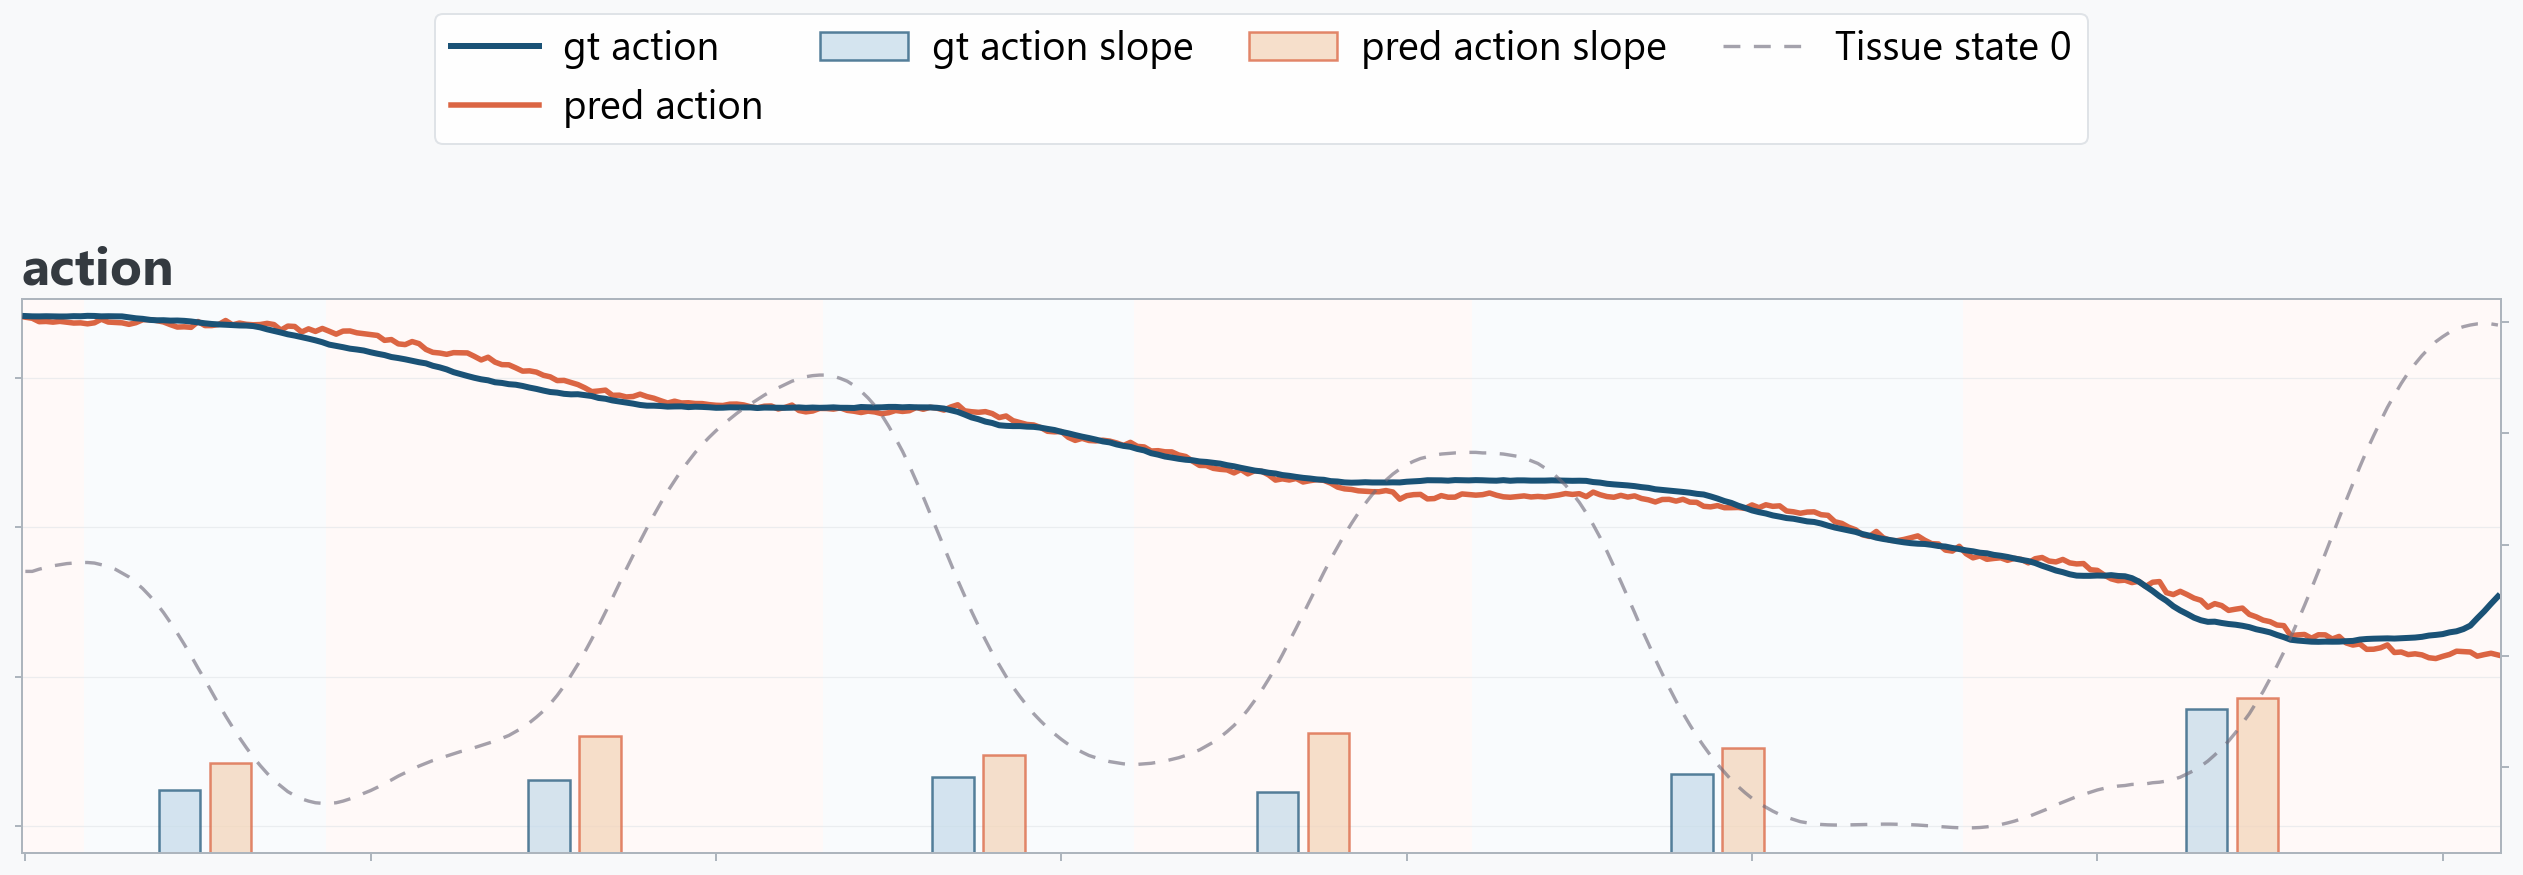

Source data for this figure (header and first rows):
gt_action_0, gt_action_1, gt_action_2, pred_action_0, pred_action_1, pred_action_2, phase, motion
0.05412, -0.002946, 0.007897, 0.05404, -0.00284, 0.007797, 0.5978, 5.52E-01
0.0541, -0.00292, 0.007909, 0.05397, -0.002824, 0.007857, 0.5978, 5.56E-01
0.0541, -0.002918, 0.00791, 0.05374, -0.002757, 0.007872, 0.5934, 5.59E-01
0.05411, -0.00294, 0.007905, 0.05376, -0.002799, 0.007858, 0.5934, 5.62E-01
0.0541, -0.002927, 0.007899, 0.05371, -0.002762, 0.007936, 0.5896, 5.64E-01
0.05409, -0.002912, 0.007924, 0.05376, -0.002712, 0.007917, 0.5896, 5.66E-01
0.05409, -0.002917, 0.007926, 0.05371, -0.002707, 0.008025, 0.5861, 5.67E-01
0.05411, -0.002954, 0.007916, 0.05365, -0.00272, 0.007991, 0.5861, 5.68E-01
0.05411, -0.00295, 0.007929, 0.05366, -0.002735, 0.00799, 0.5832, 5.68E-01
0.05413, -0.003009, 0.007876, 0.0536, -0.002712, 0.008183, 0.5832, 5.67E-01
0.05413, -0.002993, 0.007904, 0.05367, -0.002707, 0.008096, 0.5805, 5.64E-01
0.0541, -0.002929, 0.007952, 0.05391, -0.002701, 0.008098, 0.5805, 5.61E-01
0.05411, -0.002923, 0.00796, 0.05372, -0.002783, 0.008051, 0.5713, 5.56E-01
0.05411, -0.0029, 0.007967, 0.05369, -0.002693, 0.008062, 0.5713, 5.49E-01
0.0541, -0.002888, 0.007998, 0.05367, -0.002715, 0.00815, 0.5546, 5.42E-01
0.05404, -0.002937, 0.007982, 0.05356, -0.002753, 0.008104, 0.5546, 5.32E-01
0.05397, -0.002913, 0.008021, 0.05367, -0.00268, 0.008023, 0.5344, 5.21E-01
0.05393, -0.002925, 0.008022, 0.05387, -0.002766, 0.007992, 0.5344, 5.08E-01
0.05386, -0.002909, 0.00805, 0.05388, -0.002763, 0.008044, 0.5154, 4.94E-01
0.05384, -0.002863, 0.008082, 0.05382, -0.002705, 0.00812, 0.5154, 4.78E-01
0.05384, -0.002886, 0.008061, 0.05372, -0.002747, 0.008162, 0.4979, 4.60E-01
0.05381, -0.002876, 0.00806, 0.05354, -0.002712, 0.008129, 0.4979, 4.41E-01
0.05382, -0.002898, 0.008053, 0.05338, -0.002678, 0.008235, 0.4682, 4.21E-01
0.0538, -0.00291, 0.008073, 0.0534, -0.002723, 0.008201, 0.4682, 4.00E-01
0.05376, -0.002915, 0.008069, 0.05336, -0.002723, 0.008174, 0.4164, 3.78E-01
0.0537, -0.002872, 0.00811, 0.05375, -0.00278, 0.008173, 0.4164, 3.57E-01
0.05364, -0.002866, 0.008118, 0.05348, -0.002747, 0.008174, 0.354, 3.35E-01
0.05359, -0.002908, 0.008098, 0.05348, -0.002691, 0.008195, 0.354, 3.13E-01
0.05356, -0.00291, 0.008117, 0.05356, -0.002672, 0.008165, 0.3038, 2.92E-01
0.05354, -0.002924, 0.008101, 0.05382, -0.00273, 0.008106, 0.3038, 2.72E-01
0.05351, -0.002919, 0.008117, 0.05353, -0.002651, 0.008208, 0.2653, 2.53E-01
0.05349, -0.002892, 0.008142, 0.05365, -0.002783, 0.008241, 0.2653, 2.35E-01
0.05348, -0.002927, 0.008121, 0.05357, -0.002725, 0.008177, 0.2357, 2.18E-01
0.05345, -0.002992, 0.008092, 0.05354, -0.002725, 0.008234, 0.2357, 2.03E-01
0.05336, -0.002964, 0.008142, 0.05355, -0.002737, 0.008205, 0.2139, 1.89E-01
0.05323, -0.002924, 0.0082, 0.05363, -0.002821, 0.008204, 0.2139, 1.76E-01
0.05313, -0.002943, 0.008219, 0.05355, -0.002762, 0.008268, 0.1981, 1.66E-01
0.05302, -0.002988, 0.008211, 0.05318, -0.00269, 0.008284, 0.1981, 1.56E-01
0.0529, -0.002981, 0.00822, 0.05345, -0.002695, 0.008258, 0.1916, 1.49E-01
0.05281, -0.002962, 0.00823, 0.05342, -0.002775, 0.008198, 0.1916, 1.43E-01
0.05271, -0.002928, 0.008248, 0.05305, -0.002771, 0.008344, 0.1919, 1.39E-01
0.05261, -0.002921, 0.008259, 0.05326, -0.002675, 0.008342, 0.1919, 1.36E-01
0.0525, -0.002906, 0.008296, 0.05309, -0.002708, 0.008343, 0.1963, 1.35E-01
0.05237, -0.002865, 0.008342, 0.05329, -0.002669, 0.008387, 0.1963, 1.35E-01
0.05221, -0.00284, 0.008409, 0.0531, -0.002679, 0.008427, 0.2121, 1.36E-01
0.05212, -0.002856, 0.008418, 0.05291, -0.002664, 0.008446, 0.2121, 1.39E-01
0.05204, -0.002838, 0.008458, 0.05311, -0.002641, 0.008606, 0.2345, 1.43E-01
0.05194, -0.002785, 0.008495, 0.05312, -0.00259, 0.008649, 0.2345, 1.47E-01
0.05188, -0.002769, 0.008517, 0.053, -0.002643, 0.008572, 0.2664, 1.53E-01
0.05181, -0.002771, 0.008538, 0.05294, -0.002661, 0.00854, 0.2664, 1.58E-01
0.0517, -0.002708, 0.008598, 0.05289, -0.002751, 0.008522, 0.3022, 1.64E-01
0.0516, -0.002669, 0.008638, 0.05282, -0.002733, 0.00837, 0.3022, 1.71E-01
0.05151, -0.002679, 0.008639, 0.0525, -0.002686, 0.008529, 0.3387, 1.77E-01
0.05138, -0.002606, 0.008716, 0.05255, -0.002705, 0.008448, 0.3387, 1.84E-01
0.05131, -0.002609, 0.008731, 0.05226, -0.002726, 0.008441, 0.3772, 1.90E-01
0.05123, -0.002583, 0.008778, 0.05221, -0.00278, 0.008467, 0.3772, 1.96E-01
0.05113, -0.002553, 0.008809, 0.05241, -0.002904, 0.008418, 0.4151, 2.02E-01
0.05103, -0.002484, 0.008865, 0.05227, -0.002855, 0.008489, 0.4151, 2.07E-01
0.05096, -0.002475, 0.008887, 0.05189, -0.002792, 0.008602, 0.447, 2.12E-01
0.05079, -0.0024, 0.008967, 0.05169, -0.002756, 0.008631, 0.447, 2.16E-01
... 299 more rows
